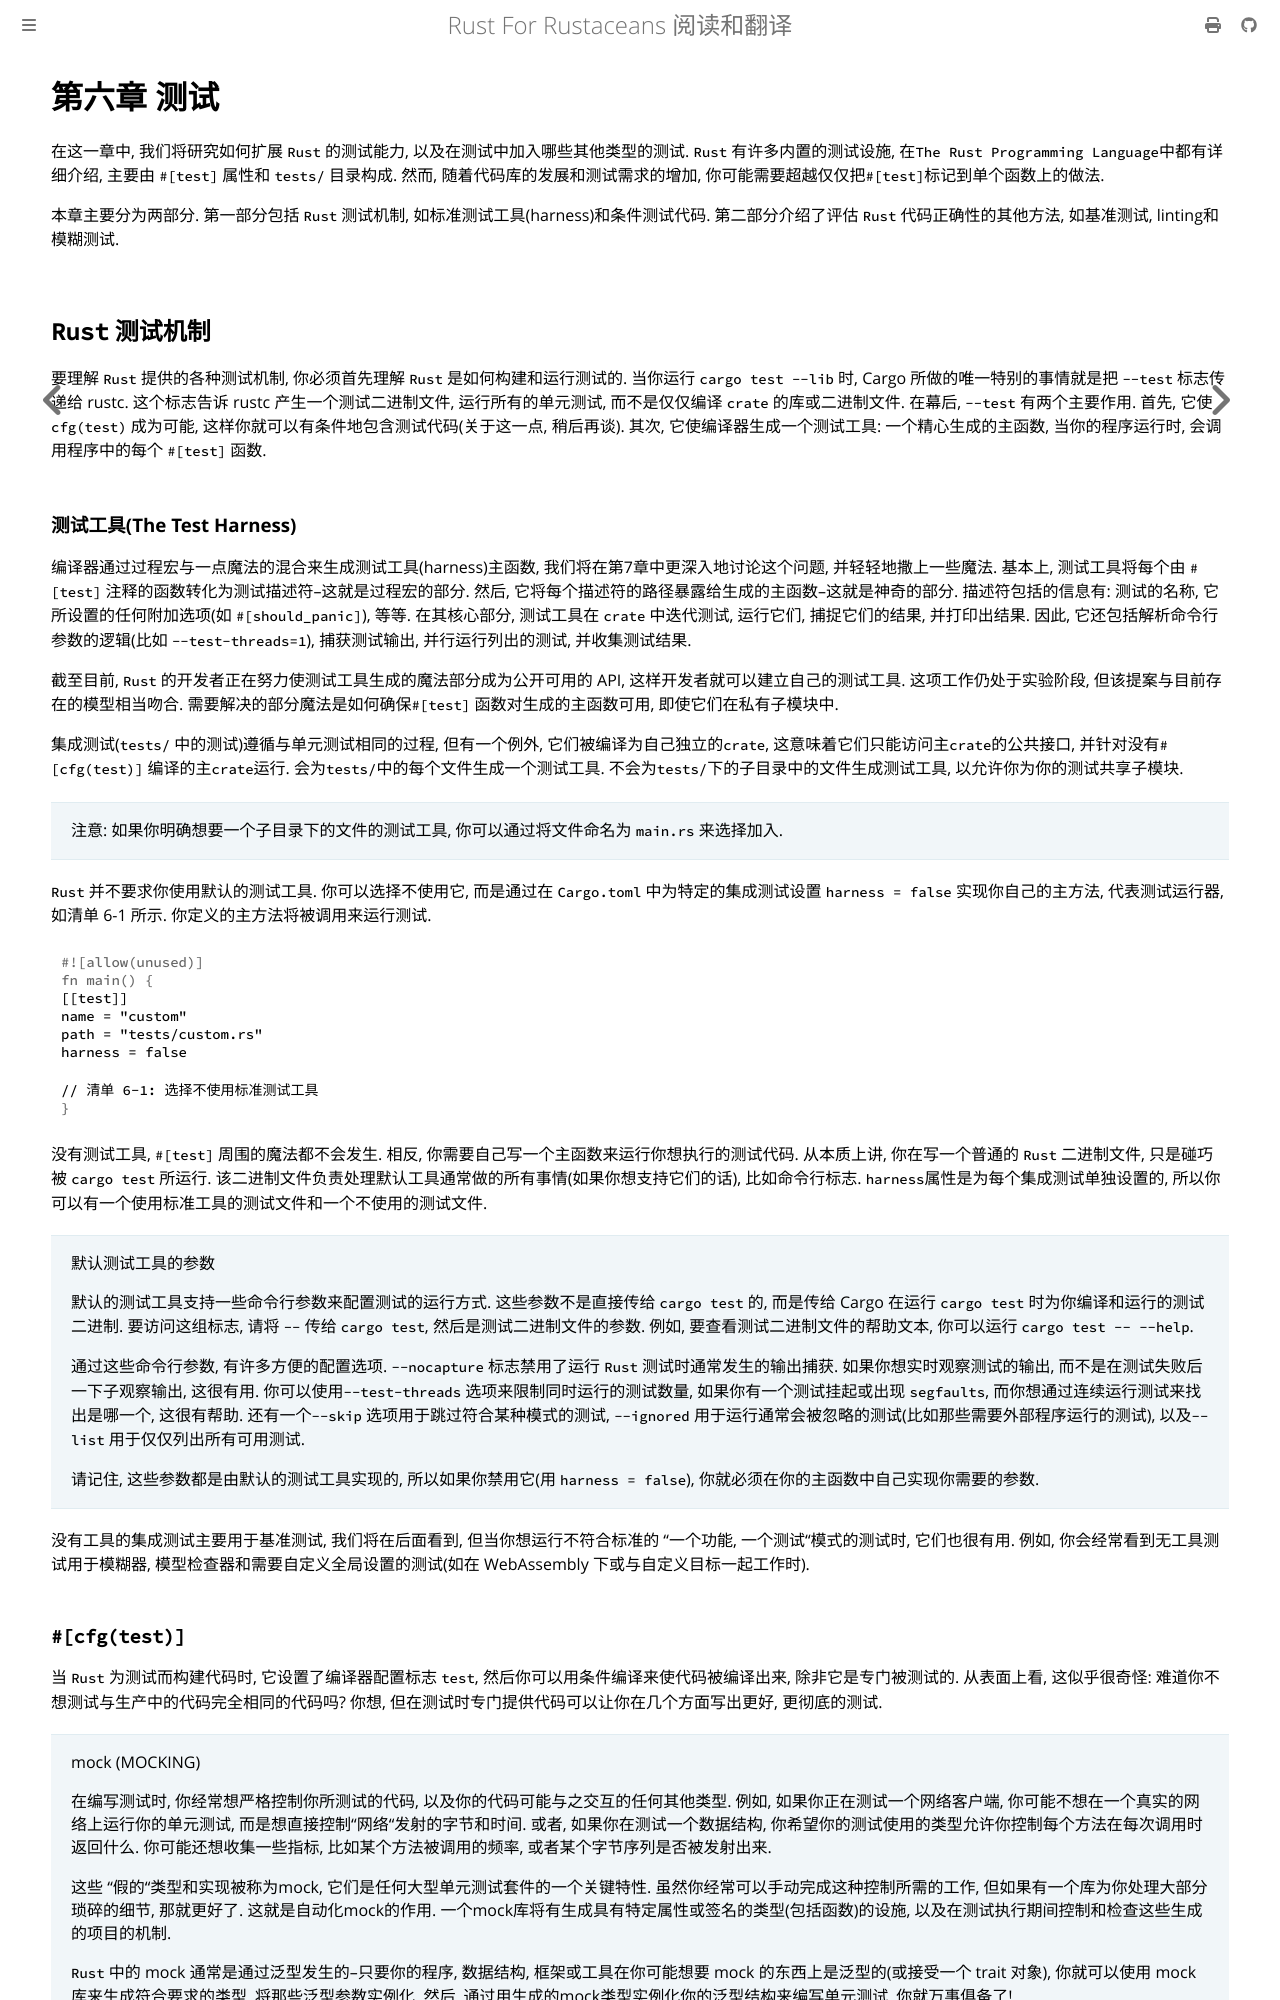

repository: thinkgos/rust-for-rustaceans · page: chapter-06.html · generator: mdbook

# 第六章 测试

在这一章中, 我们将研究如何扩展 `Rust` 的测试能力, 以及在测试中加入哪些其他类型的测试. `Rust` 有许多内置的测试设施, 在`The Rust Programming Language`中都有详细介绍, 主要由 `#[test]` 属性和 `tests/` 目录构成. 然而, 随着代码库的发展和测试需求的增加, 你可能需要超越仅仅把`#[test]`标记到单个函数上的做法.

本章主要分为两部分. 第一部分包括 `Rust` 测试机制, 如标准测试工具(harness)和条件测试代码. 第二部分介绍了评估 `Rust` 代码正确性的其他方法, 如基准测试, linting和模糊测试.

## `Rust` 测试机制

要理解 `Rust` 提供的各种测试机制, 你必须首先理解 `Rust` 是如何构建和运行测试的. 当你运行 `cargo test --lib` 时, Cargo 所做的唯一特别的事情就是把 `--test` 标志传递给 rustc. 这个标志告诉 rustc 产生一个测试二进制文件, 运行所有的单元测试, 而不是仅仅编译 `crate` 的库或二进制文件. 在幕后, `--test` 有两个主要作用. 首先, 它使 `cfg(test)` 成为可能, 这样你就可以有条件地包含测试代码(关于这一点, 稍后再谈). 其次, 它使编译器生成一个测试工具: 一个精心生成的主函数, 当你的程序运行时, 会调用程序中的每个 `#[test]` 函数.

### 测试工具(The Test Harness)

编译器通过过程宏与一点魔法的混合来生成测试工具(harness)主函数, 我们将在第7章中更深入地讨论这个问题, 并轻轻地撒上一些魔法. 基本上, 测试工具将每个由 `#[test]` 注释的函数转化为测试描述符--这就是过程宏的部分. 然后, 它将每个描述符的路径暴露给生成的主函数--这就是神奇的部分. 描述符包括的信息有: 测试的名称, 它所设置的任何附加选项(如 `#[should_panic]`), 等等. 在其核心部分, 测试工具在 `crate` 中迭代测试, 运行它们, 捕捉它们的结果, 并打印出结果. 因此, 它还包括解析命令行参数的逻辑(比如 `--test-threads=1`), 捕获测试输出, 并行运行列出的测试, 并收集测试结果.

截至目前, `Rust` 的开发者正在努力使测试工具生成的魔法部分成为公开可用的 API, 这样开发者就可以建立自己的测试工具. 这项工作仍处于实验阶段, 但该提案与目前存在的模型相当吻合. 需要解决的部分魔法是如何确保`#[test]` 函数对生成的主函数可用, 即使它们在私有子模块中.

集成测试(`tests/` 中的测试)遵循与单元测试相同的过程, 但有一个例外, 它们被编译为自己独立的`crate`, 这意味着它们只能访问主`crate`的公共接口, 并针对没有`#[cfg(test)]` 编译的主`crate`运行. 会为`tests/`中的每个文件生成一个测试工具. 不会为`tests/`下的子目录中的文件生成测试工具, 以允许你为你的测试共享子模块.

> 注意: 如果你明确想要一个子目录下的文件的测试工具, 你可以通过将文件命名为 `main.rs` 来选择加入.

`Rust` 并不要求你使用默认的测试工具. 你可以选择不使用它, 而是通过在 `Cargo.toml` 中为特定的集成测试设置 `harness = false` 实现你自己的主方法, 代表测试运行器, 如清单 6-1 所示. 你定义的主方法将被调用来运行测试.

```rust
[[test]]
name = "custom"
path = "tests/custom.rs"
harness = false

// 清单 6-1: 选择不使用标准测试工具
```

没有测试工具, `#[test]` 周围的魔法都不会发生. 相反, 你需要自己写一个主函数来运行你想执行的测试代码. 从本质上讲, 你在写一个普通的 `Rust` 二进制文件, 只是碰巧被 `cargo test` 所运行. 该二进制文件负责处理默认工具通常做的所有事情(如果你想支持它们的话), 比如命令行标志. `harness`属性是为每个集成测试单独设置的, 所以你可以有一个使用标准工具的测试文件和一个不使用的测试文件.

> 默认测试工具的参数
>
> 默认的测试工具支持一些命令行参数来配置测试的运行方式. 这些参数不是直接传给 `cargo test` 的, 而是传给 Cargo 在运行 `cargo test` 时为你编译和运行的测试二进制. 要访问这组标志, 请将 `--` 传给 `cargo test`, 然后是测试二进制文件的参数. 例如, 要查看测试二进制文件的帮助文本, 你可以运行 `cargo test -- --help`.
>
> 通过这些命令行参数, 有许多方便的配置选项. `--nocapture` 标志禁用了运行 `Rust` 测试时通常发生的输出捕获. 如果你想实时观察测试的输出, 而不是在测试失败后一下子观察输出, 这很有用. 你可以使用`--test-threads` 选项来限制同时运行的测试数量, 如果你有一个测试挂起或出现 `segfaults`, 而你想通过连续运行测试来找出是哪一个, 这很有帮助. 还有一个`--skip` 选项用于跳过符合某种模式的测试, `--ignored` 用于运行通常会被忽略的测试(比如那些需要外部程序运行的测试), 以及`--list` 用于仅仅列出所有可用测试.
>
> 请记住, 这些参数都是由默认的测试工具实现的, 所以如果你禁用它(用 `harness = false`), 你就必须在你的主函数中自己实现你需要的参数.

没有工具的集成测试主要用于基准测试, 我们将在后面看到, 但当你想运行不符合标准的 "一个功能, 一个测试"模式的测试时, 它们也很有用. 例如, 你会经常看到无工具测试用于模糊器, 模型检查器和需要自定义全局设置的测试(如在 WebAssembly 下或与自定义目标一起工作时).
